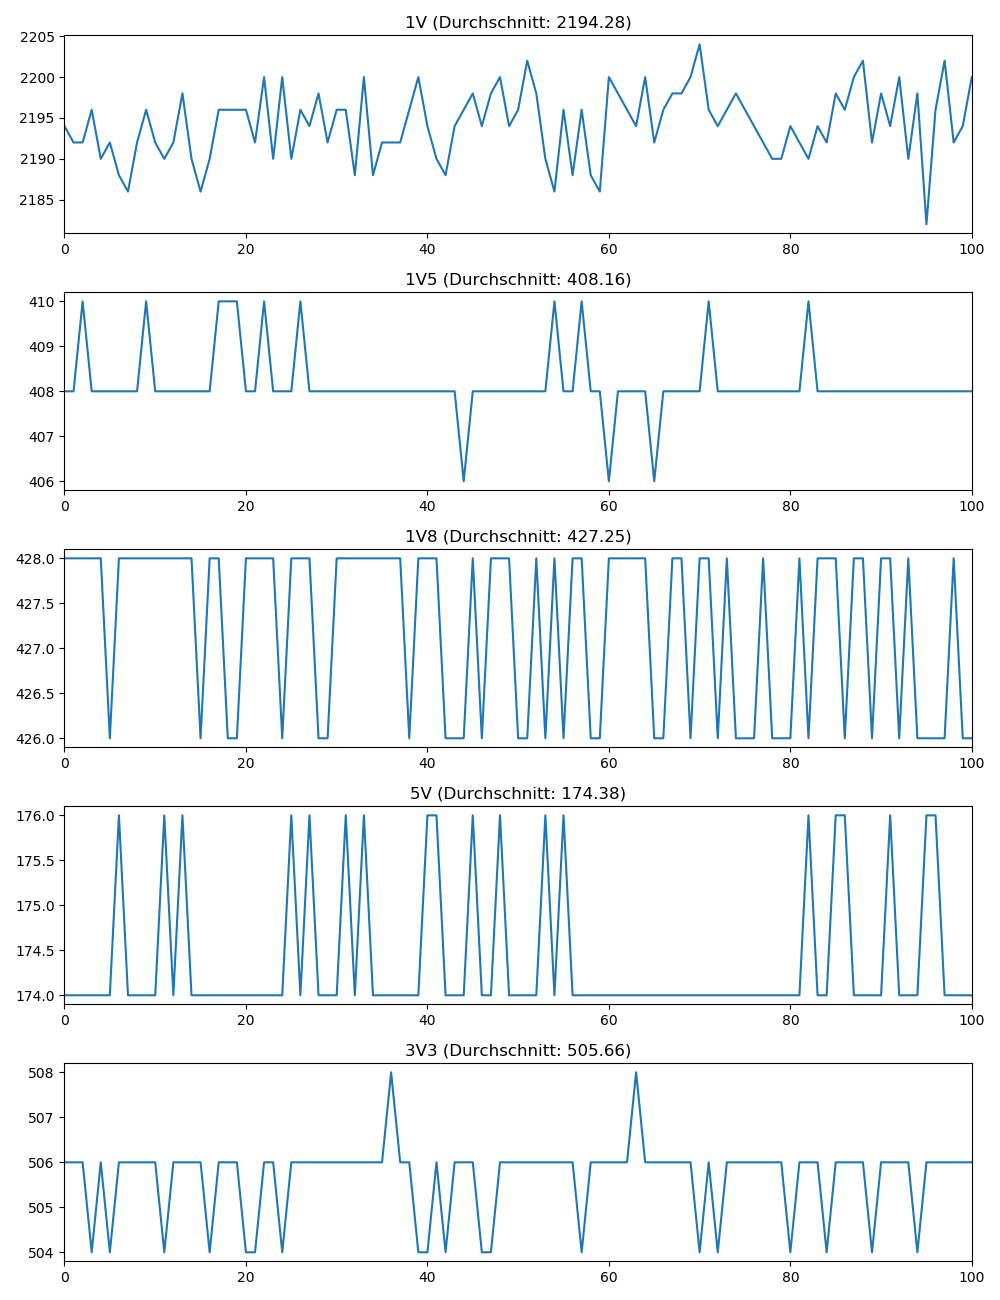

The file beside this chart, header and first rows:
1V, 1V_timestamp, 1V5, 1V5_timestamp, 1V8, 1V8_timestamp, 5V, 5V_timestamp, 3V3, 3V3_timestamp
2194, 2023-07-05 15:02:38.703305, 408.0, 2023-07-05 15:02:38.719470, 428.0, 2023-07-05 15:02:38.735507, 174.0, 2023-07-05 15:02:38.751294, 506.0, 2023-07-05 15:02:38.767287
2192, 2023-07-05 15:02:38.847270, 408.0, 2023-07-05 15:02:38.863086, 428.0, 2023-07-05 15:02:38.879167, 174.0, 2023-07-05 15:02:38.895159, 506.0, 2023-07-05 15:02:38.911233
2192, 2023-07-05 15:02:38.991204, 410.0, 2023-07-05 15:02:39.007159, 428.0, 2023-07-05 15:02:39.023196, 174.0, 2023-07-05 15:02:39.039193, 506.0, 2023-07-05 15:02:39.055125
2196, 2023-07-05 15:02:39.135051, 408.0, 2023-07-05 15:02:39.151085, 428.0, 2023-07-05 15:02:39.167119, 174.0, 2023-07-05 15:02:39.183039, 504.0, 2023-07-05 15:02:39.215002
2190, 2023-07-05 15:02:39.279128, 408.0, 2023-07-05 15:02:39.295278, 428.0, 2023-07-05 15:02:39.311050, 174.0, 2023-07-05 15:02:39.343108, 506.0, 2023-07-05 15:02:39.359135
2192, 2023-07-05 15:02:39.423089, 408.0, 2023-07-05 15:02:39.438997, 426.0, 2023-07-05 15:02:39.471184, 174.0, 2023-07-05 15:02:39.487081, 504.0, 2023-07-05 15:02:39.503368
2188, 2023-07-05 15:02:39.566885, 408.0, 2023-07-05 15:02:39.598869, 428.0, 2023-07-05 15:02:39.615048, 176.0, 2023-07-05 15:02:39.630934, 506.0, 2023-07-05 15:02:39.647085
2186, 2023-07-05 15:02:39.710783, 408.0, 2023-07-05 15:02:39.742955, 428.0, 2023-07-05 15:02:39.758709, 174.0, 2023-07-05 15:02:39.774815, 506.0, 2023-07-05 15:02:39.790823
2192, 2023-07-05 15:02:39.871048, 408.0, 2023-07-05 15:02:39.887011, 428.0, 2023-07-05 15:02:39.902812, 174.0, 2023-07-05 15:02:39.919103, 506.0, 2023-07-05 15:02:39.934927
2196, 2023-07-05 15:02:40.014585, 410.0, 2023-07-05 15:02:40.030698, 428.0, 2023-07-05 15:02:40.046927, 174.0, 2023-07-05 15:02:40.063012, 506.0, 2023-07-05 15:02:40.079140
2192, 2023-07-05 15:02:40.158580, 408.0, 2023-07-05 15:02:40.174646, 428.0, 2023-07-05 15:02:40.190838, 174.0, 2023-07-05 15:02:40.207043, 506.0, 2023-07-05 15:02:40.238734
2190, 2023-07-05 15:02:40.302515, 408.0, 2023-07-05 15:02:40.318514, 428.0, 2023-07-05 15:02:40.334830, 176.0, 2023-07-05 15:02:40.350943, 504.0, 2023-07-05 15:02:40.382844
2192, 2023-07-05 15:02:40.446365, 408.0, 2023-07-05 15:02:40.462500, 428.0, 2023-07-05 15:02:40.478496, 174.0, 2023-07-05 15:02:40.510699, 506.0, 2023-07-05 15:02:40.526747
2198, 2023-07-05 15:02:40.590631, 408.0, 2023-07-05 15:02:40.606621, 428.0, 2023-07-05 15:02:40.638481, 176.0, 2023-07-05 15:02:40.654616, 506.0, 2023-07-05 15:02:40.670731
2190, 2023-07-05 15:02:40.734500, 408.0, 2023-07-05 15:02:40.766395, 428.0, 2023-07-05 15:02:40.782593, 174.0, 2023-07-05 15:02:40.798479, 506.0, 2023-07-05 15:02:40.814708
2186, 2023-07-05 15:02:40.894556, 408.0, 2023-07-05 15:02:40.910407, 426.0, 2023-07-05 15:02:40.926375, 174.0, 2023-07-05 15:02:40.942499, 506.0, 2023-07-05 15:02:40.958454
2190, 2023-07-05 15:02:41.038097, 408.0, 2023-07-05 15:02:41.054062, 428.0, 2023-07-05 15:02:41.070067, 174.0, 2023-07-05 15:02:41.086080, 504.0, 2023-07-05 15:02:41.101949
2196, 2023-07-05 15:02:41.182197, 410.0, 2023-07-05 15:02:41.198055, 428.0, 2023-07-05 15:02:41.214260, 174.0, 2023-07-05 15:02:41.230089, 506.0, 2023-07-05 15:02:41.246127
2196, 2023-07-05 15:02:41.325917, 410.0, 2023-07-05 15:02:41.342097, 426.0, 2023-07-05 15:02:41.358220, 174.0, 2023-07-05 15:02:41.374437, 506.0, 2023-07-05 15:02:41.405874
2196, 2023-07-05 15:02:41.470088, 410.0, 2023-07-05 15:02:41.485893, 426.0, 2023-07-05 15:02:41.501996, 174.0, 2023-07-05 15:02:41.534014, 506.0, 2023-07-05 15:02:41.549737
2196, 2023-07-05 15:02:41.613728, 408.0, 2023-07-05 15:02:41.629842, 428.0, 2023-07-05 15:02:41.661851, 174.0, 2023-07-05 15:02:41.677895, 504.0, 2023-07-05 15:02:41.693704
2192, 2023-07-05 15:02:41.757608, 408.0, 2023-07-05 15:02:41.789504, 428.0, 2023-07-05 15:02:41.805522, 174.0, 2023-07-05 15:02:41.821527, 504.0, 2023-07-05 15:02:41.837542
2200, 2023-07-05 15:02:41.901509, 410.0, 2023-07-05 15:02:41.933595, 428.0, 2023-07-05 15:02:41.949528, 174.0, 2023-07-05 15:02:41.965512, 506.0, 2023-07-05 15:02:41.981503
2190, 2023-07-05 15:02:42.061613, 408.0, 2023-07-05 15:02:42.077604, 428.0, 2023-07-05 15:02:42.093632, 174.0, 2023-07-05 15:02:42.109778, 506.0, 2023-07-05 15:02:42.125356
2200, 2023-07-05 15:02:42.205583, 408.0, 2023-07-05 15:02:42.221552, 426.0, 2023-07-05 15:02:42.237608, 174.0, 2023-07-05 15:02:42.253813, 504.0, 2023-07-05 15:02:42.269396
2190, 2023-07-05 15:02:42.349616, 408.0, 2023-07-05 15:02:42.365688, 428.0, 2023-07-05 15:02:42.381554, 176.0, 2023-07-05 15:02:42.397460, 506.0, 2023-07-05 15:02:42.413466
2196, 2023-07-05 15:02:42.493451, 410.0, 2023-07-05 15:02:42.509498, 428.0, 2023-07-05 15:02:42.525446, 174.0, 2023-07-05 15:02:42.541595, 506.0, 2023-07-05 15:02:42.573062
2194, 2023-07-05 15:02:42.637242, 408.0, 2023-07-05 15:02:42.653385, 428.0, 2023-07-05 15:02:42.669404, 176.0, 2023-07-05 15:02:42.701025, 506.0, 2023-07-05 15:02:42.716988
2198, 2023-07-05 15:02:42.780857, 408.0, 2023-07-05 15:02:42.796908, 426.0, 2023-07-05 15:02:42.829205, 174.0, 2023-07-05 15:02:42.844891, 506.0, 2023-07-05 15:02:42.860952
2192, 2023-07-05 15:02:42.925136, 408.0, 2023-07-05 15:02:42.957170, 426.0, 2023-07-05 15:02:42.973298, 174.0, 2023-07-05 15:02:42.988953, 506.0, 2023-07-05 15:02:43.004775
2196, 2023-07-05 15:02:43.085115, 408.0, 2023-07-05 15:02:43.100938, 428.0, 2023-07-05 15:02:43.117019, 174.0, 2023-07-05 15:02:43.132811, 506.0, 2023-07-05 15:02:43.148692
2196, 2023-07-05 15:02:43.228877, 408.0, 2023-07-05 15:02:43.244752, 428.0, 2023-07-05 15:02:43.261034, 176.0, 2023-07-05 15:02:43.276962, 506.0, 2023-07-05 15:02:43.292675
2188, 2023-07-05 15:02:43.372882, 408.0, 2023-07-05 15:02:43.388843, 428.0, 2023-07-05 15:02:43.404772, 174.0, 2023-07-05 15:02:43.421000, 506.0, 2023-07-05 15:02:43.436500
2200, 2023-07-05 15:02:43.516672, 408.0, 2023-07-05 15:02:43.532668, 428.0, 2023-07-05 15:02:43.548738, 176.0, 2023-07-05 15:02:43.564838, 506.0, 2023-07-05 15:02:43.596447
2188, 2023-07-05 15:02:43.660735, 408.0, 2023-07-05 15:02:43.676787, 428.0, 2023-07-05 15:02:43.692659, 174.0, 2023-07-05 15:02:43.724492, 506.0, 2023-07-05 15:02:43.740584
2192, 2023-07-05 15:02:43.804991, 408.0, 2023-07-05 15:02:43.820712, 428.0, 2023-07-05 15:02:43.852459, 174.0, 2023-07-05 15:02:43.868366, 506.0, 2023-07-05 15:02:43.884394
2192, 2023-07-05 15:02:43.948827, 408.0, 2023-07-05 15:02:43.964656, 428.0, 2023-07-05 15:02:43.996380, 174.0, 2023-07-05 15:02:44.012412, 508.0, 2023-07-05 15:02:44.028312
2192, 2023-07-05 15:02:44.092883, 408.0, 2023-07-05 15:02:44.124300, 428.0, 2023-07-05 15:02:44.140430, 174.0, 2023-07-05 15:02:44.156284, 506.0, 2023-07-05 15:02:44.172181
2196, 2023-07-05 15:02:44.252456, 408.0, 2023-07-05 15:02:44.268265, 426.0, 2023-07-05 15:02:44.284152, 174.0, 2023-07-05 15:02:44.300202, 506.0, 2023-07-05 15:02:44.316069
2200, 2023-07-05 15:02:44.396335, 408.0, 2023-07-05 15:02:44.412220, 428.0, 2023-07-05 15:02:44.428032, 174.0, 2023-07-05 15:02:44.444065, 504.0, 2023-07-05 15:02:44.460105
2194, 2023-07-05 15:02:44.539928, 408.0, 2023-07-05 15:02:44.556034, 428.0, 2023-07-05 15:02:44.571851, 176.0, 2023-07-05 15:02:44.587837, 504.0, 2023-07-05 15:02:44.603989
2190, 2023-07-05 15:02:44.684331, 408.0, 2023-07-05 15:02:44.699962, 428.0, 2023-07-05 15:02:44.716056, 176.0, 2023-07-05 15:02:44.732028, 506.0, 2023-07-05 15:02:44.764039
2188, 2023-07-05 15:02:44.828324, 408.0, 2023-07-05 15:02:44.843925, 426.0, 2023-07-05 15:02:44.860013, 174.0, 2023-07-05 15:02:44.892023, 504.0, 2023-07-05 15:02:44.907958
2194, 2023-07-05 15:02:44.972117, 408.0, 2023-07-05 15:02:44.987708, 426.0, 2023-07-05 15:02:45.019508, 174.0, 2023-07-05 15:02:45.035899, 506.0, 2023-07-05 15:02:45.051866
2196, 2023-07-05 15:02:45.116110, 406.0, 2023-07-05 15:02:45.147397, 426.0, 2023-07-05 15:02:45.163458, 174.0, 2023-07-05 15:02:45.179810, 506.0, 2023-07-05 15:02:45.195563
2198, 2023-07-05 15:02:45.275533, 408.0, 2023-07-05 15:02:45.291445, 428.0, 2023-07-05 15:02:45.308557, 176.0, 2023-07-05 15:02:45.323626, 506.0, 2023-07-05 15:02:45.339894
2194, 2023-07-05 15:02:45.419488, 408.0, 2023-07-05 15:02:45.435485, 426.0, 2023-07-05 15:02:45.451498, 174.0, 2023-07-05 15:02:45.467440, 504.0, 2023-07-05 15:02:45.483452
2198, 2023-07-05 15:02:45.563649, 408.0, 2023-07-05 15:02:45.579384, 428.0, 2023-07-05 15:02:45.595411, 174.0, 2023-07-05 15:02:45.611353, 504.0, 2023-07-05 15:02:45.627325
2200, 2023-07-05 15:02:45.707284, 408.0, 2023-07-05 15:02:45.723226, 428.0, 2023-07-05 15:02:45.739249, 176.0, 2023-07-05 15:02:45.755297, 506.0, 2023-07-05 15:02:45.787214
2194, 2023-07-05 15:02:45.851672, 408.0, 2023-07-05 15:02:45.867178, 428.0, 2023-07-05 15:02:45.883187, 174.0, 2023-07-05 15:02:45.899236, 506.0, 2023-07-05 15:02:45.931367
2196, 2023-07-05 15:02:45.995582, 408.0, 2023-07-05 15:02:46.011194, 426.0, 2023-07-05 15:02:46.043043, 174.0, 2023-07-05 15:02:46.059072, 506.0, 2023-07-05 15:02:46.075081
2202, 2023-07-05 15:02:46.139129, 408.0, 2023-07-05 15:02:46.155023, 426.0, 2023-07-05 15:02:46.186911, 174.0, 2023-07-05 15:02:46.203119, 506.0, 2023-07-05 15:02:46.219258
2198, 2023-07-05 15:02:46.283452, 408.0, 2023-07-05 15:02:46.314863, 428.0, 2023-07-05 15:02:46.330853, 174.0, 2023-07-05 15:02:46.346817, 506.0, 2023-07-05 15:02:46.362982
2190, 2023-07-05 15:02:46.442737, 408.0, 2023-07-05 15:02:46.458745, 426.0, 2023-07-05 15:02:46.474814, 176.0, 2023-07-05 15:02:46.490966, 506.0, 2023-07-05 15:02:46.507097
2186, 2023-07-05 15:02:46.586724, 410.0, 2023-07-05 15:02:46.602791, 428.0, 2023-07-05 15:02:46.618661, 174.0, 2023-07-05 15:02:46.634944, 506.0, 2023-07-05 15:02:46.650820
2196, 2023-07-05 15:02:46.730673, 408.0, 2023-07-05 15:02:46.746666, 426.0, 2023-07-05 15:02:46.762643, 176.0, 2023-07-05 15:02:46.778991, 506.0, 2023-07-05 15:02:46.794812
2188, 2023-07-05 15:02:46.874563, 408.0, 2023-07-05 15:02:46.890542, 428.0, 2023-07-05 15:02:46.906966, 174.0, 2023-07-05 15:02:46.922584, 506.0, 2023-07-05 15:02:46.954723
2196, 2023-07-05 15:02:47.018535, 410.0, 2023-07-05 15:02:47.034498, 428.0, 2023-07-05 15:02:47.050507, 174.0, 2023-07-05 15:02:47.082486, 504.0, 2023-07-05 15:02:47.098740
2188, 2023-07-05 15:02:47.162289, 408.0, 2023-07-05 15:02:47.178280, 426.0, 2023-07-05 15:02:47.210395, 174.0, 2023-07-05 15:02:47.226535, 506.0, 2023-07-05 15:02:47.242727
2186, 2023-07-05 15:02:47.307151, 408.0, 2023-07-05 15:02:47.338380, 426.0, 2023-07-05 15:02:47.354672, 174.0, 2023-07-05 15:02:47.370516, 506.0, 2023-07-05 15:02:47.386727
... 41 more rows
